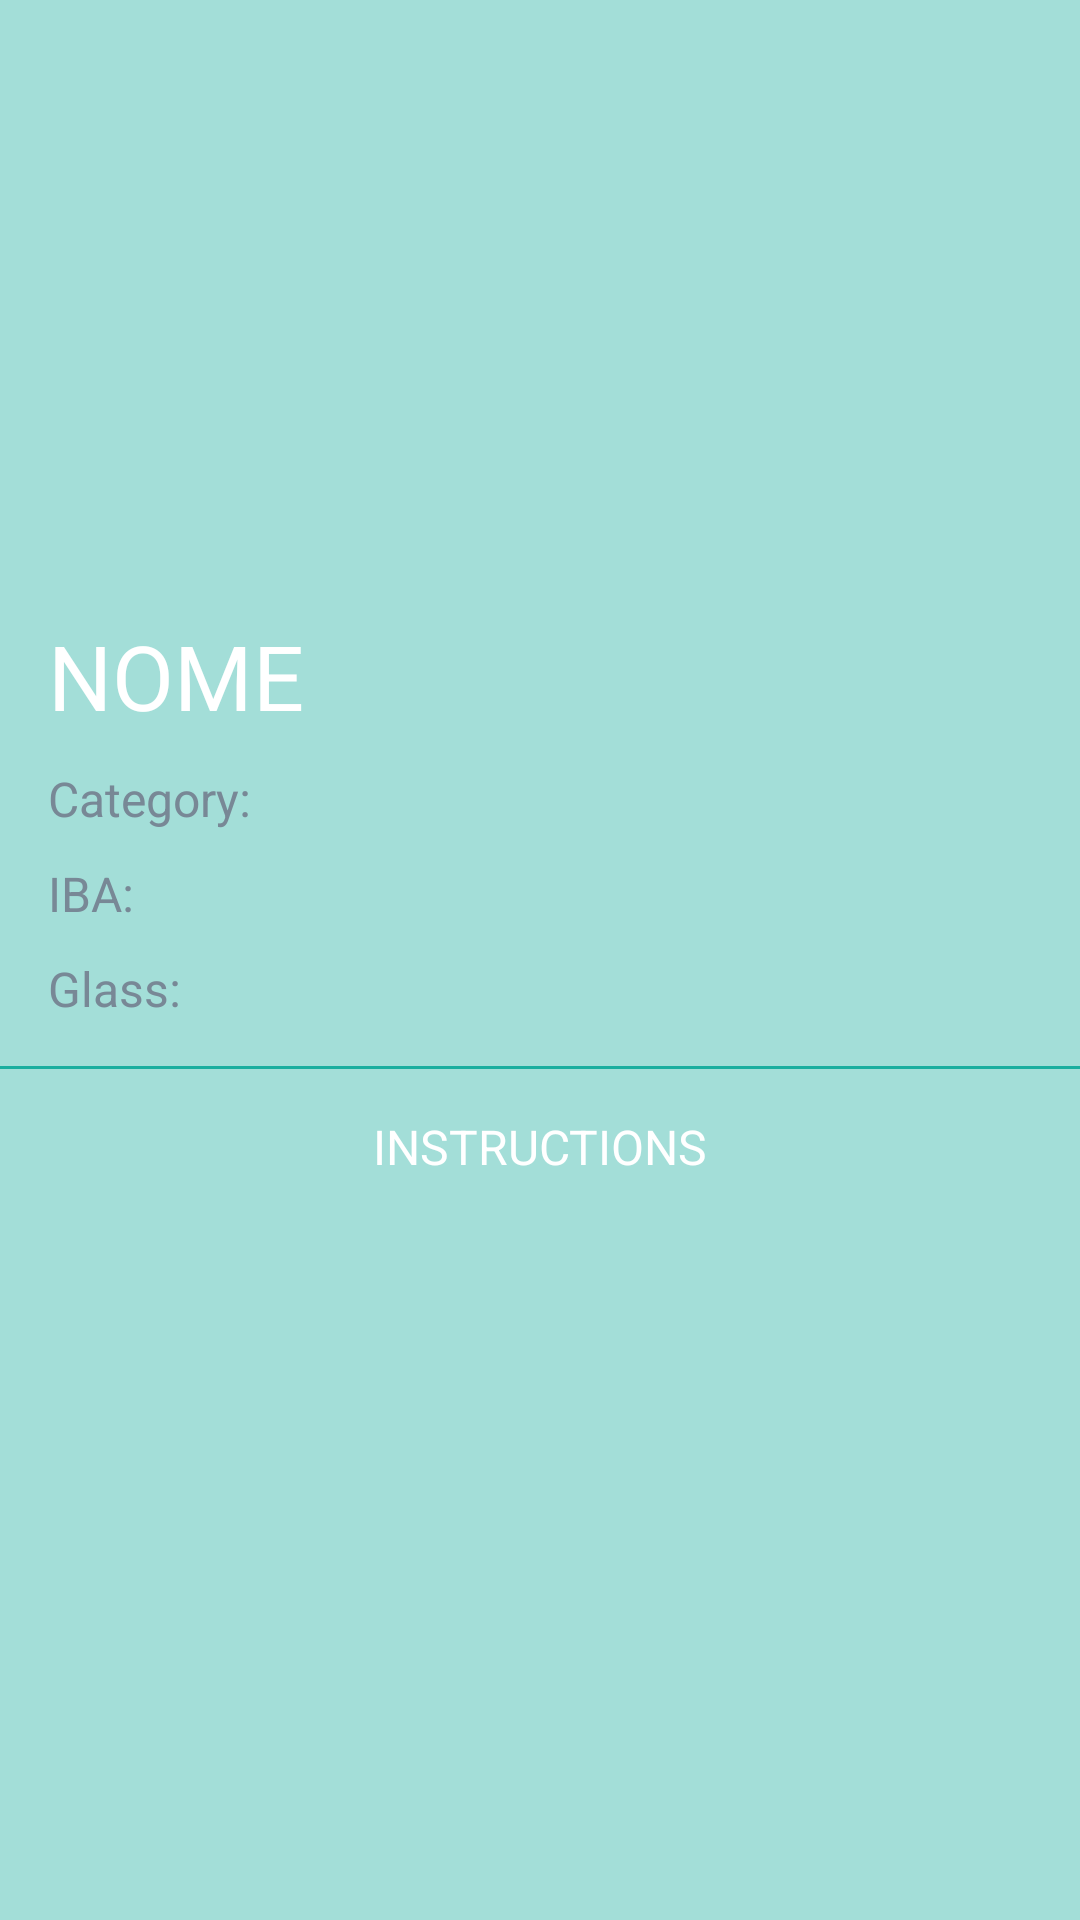

The Android layout XML behind this screen, and the referenced resources:
<!-- AndroidManifest.xml: application theme AppTheme -->
<!-- res/layout/fragment_drink_view.xml -->
<?xml version="1.0" encoding="utf-8"?>
<LinearLayout
        xmlns:android="http://schemas.android.com/apk/res/android"
        xmlns:tools="http://schemas.android.com/tools"
        android:layout_width="match_parent"
        android:layout_height="match_parent"
        android:orientation="vertical"
        android:background="@color/cor1"
        tools:context=".list.DrinkViewFragment">

    <ScrollView
            android:layout_width="fill_parent"
            android:layout_height="match_parent">

        <LinearLayout
                android:layout_width="match_parent"
                android:layout_height="wrap_content"
                android:orientation="vertical">

            <LinearLayout
                    android:id="@+id/linearLayout"
                  android:layout_width="match_parent"
                  android:layout_height="200dp"
                  android:orientation="vertical">
            </LinearLayout>

            <TextView
                    android:id="@+id/textName"
                    android:layout_width="match_parent"
                    android:layout_height="wrap_content"
                    android:text="Nome"
                    android:textAllCaps="true"
                    android:textColor="@color/white"
                    android:textSize="30dp"
                    android:layout_marginHorizontal="16dp"
                    android:layout_marginVertical="5dp"/>

            <LinearLayout
                    android:layout_width="wrap_content"
                    android:layout_height="wrap_content"
                    android:orientation="horizontal">

                <TextView
                        style="@style/TextGray"
                        android:text="Category:"
                        android:layout_marginLeft="16dp"
                        android:layout_marginVertical="5dp"/>
                <TextView
                        android:id="@+id/textCategory"
                        style="@style/TextGray"
                        android:layout_marginLeft="5dp"
                        android:layout_marginVertical="5dp"/>

            </LinearLayout>
            <LinearLayout
                    android:layout_width="wrap_content"
                    android:layout_height="wrap_content"
                    android:orientation="horizontal">

                <TextView
                        style="@style/TextGray"
                        android:text="IBA:"
                        android:layout_marginLeft="16dp"
                        android:layout_marginVertical="5dp"/>
                <TextView
                        android:id="@+id/textIba"
                        style="@style/TextGray"
                        android:layout_marginLeft="5dp"
                        android:layout_marginVertical="5dp"/>

            </LinearLayout>
            <LinearLayout
                    android:layout_width="wrap_content"
                    android:layout_height="wrap_content"
                    android:orientation="horizontal">

                <TextView
                        style="@style/TextGray"
                        android:text="Glass:"
                        android:layout_marginLeft="16dp"
                        android:layout_marginVertical="5dp"/>
                <TextView
                        android:id="@+id/textGlass"
                        style="@style/TextGray"
                        android:layout_marginLeft="5dp"
                        android:layout_marginVertical="5dp"/>

            </LinearLayout>
            <View
                    android:layout_width="match_parent"
                    android:layout_height="1dp"
                    android:background="@color/cor2"
                    android:visibility="visible"
                    android:layout_marginVertical="10dp"/>
            <TextView
                    android:layout_width="match_parent"
                    android:layout_height="wrap_content"
                    android:text="Instructions"
                    android:textAllCaps="true"
                    android:textColor="@color/white"
                    android:textSize="16dp"
                    android:layout_marginHorizontal="16dp"
                    android:layout_marginVertical="5dp"
                    android:textAlignment="center"/>

            <TextView
                    android:id="@+id/textInstructions"
                    android:layout_width="match_parent"
                    android:layout_height="wrap_content"
                    android:textAllCaps="true"
                    android:textColor="@color/cor3"
                    android:textSize="16dp"
                    android:layout_marginHorizontal="16dp"
                    android:layout_marginVertical="5dp"/>
        </LinearLayout>
    </ScrollView>
</LinearLayout>
<!-- resources referenced by this layout -->
<resources>
  <color name="cor1">#A3DED8</color>
  <color name="cor2">#1AAE9F</color>
  <color name="cor3">#788896</color>
  <color name="white">#FFF</color>
  <style name="TextGray">
          <item name="android:layout_width">wrap_content</item>
          <item name="android:layout_height">wrap_content</item>
          <item name="android:textSize">16sp</item>
          <item name="android:textColor">@color/cor3</item>
          <item name="android:drawablePadding">10dp</item>
      </style>
  <style name="AppTheme" parent="Base.Theme.AppCompat.Light.DarkActionBar">
          
          <item name="colorPrimary">@color/colorPrimary</item>
          <item name="colorPrimaryDark">@color/colorPrimaryDark</item>
          <item name="colorAccent">@color/colorAccent</item>
      </style>
  <color name="colorPrimary">#008577</color>
  <color name="colorPrimaryDark">#00574B</color>
  <color name="colorAccent">#D81B60</color>
</resources>
